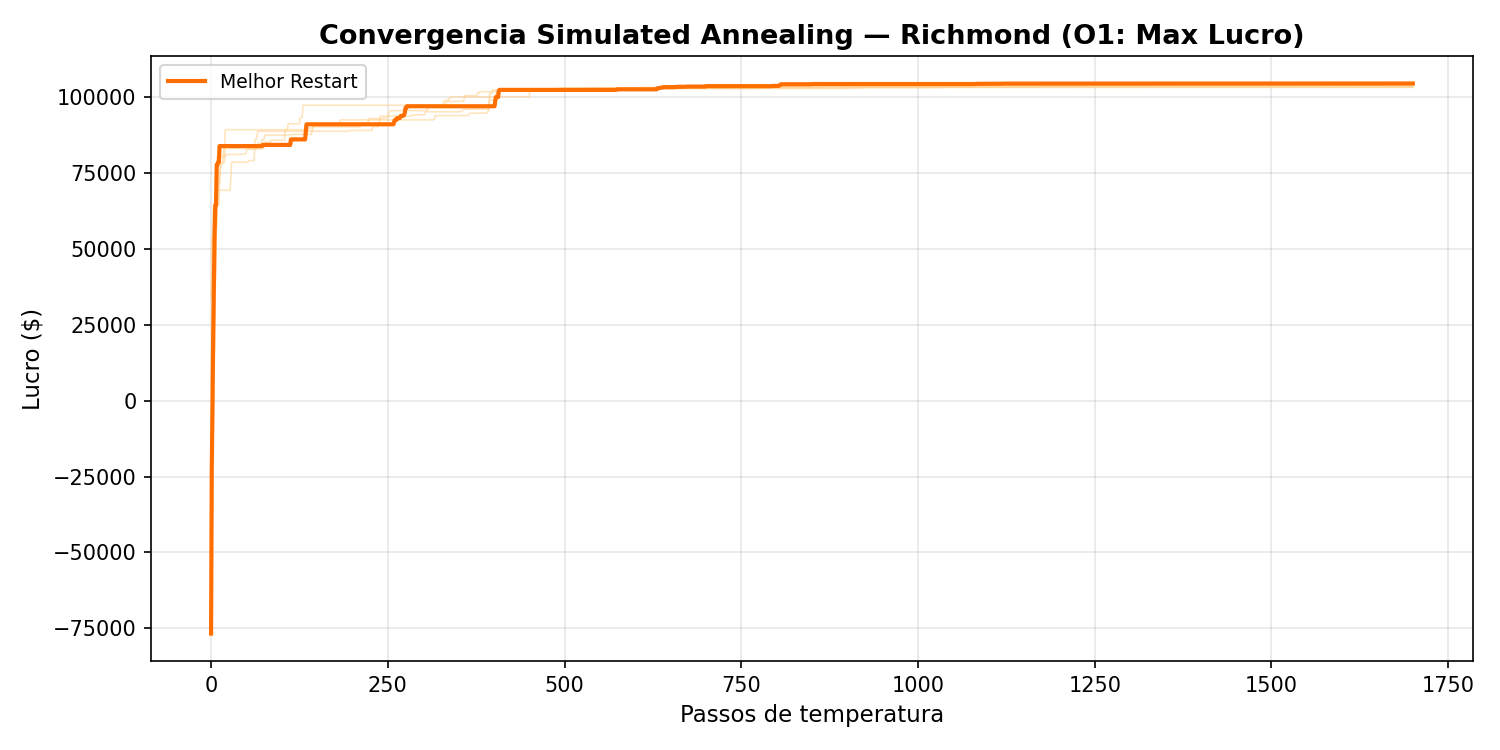

Source data for this figure (header and first rows):
temp_step, best_lucro
0, -76720
1, -22190
2, -2835
3, 20405
4, 36995
5, 55475
6, 64470
7, 64470
8, 77665
9, 77665
10, 78610
11, 78610
12, 83895
13, 83895
14, 83895
15, 83895
16, 83895
17, 83895
18, 83895
19, 83895
20, 83895
21, 83895
22, 83895
23, 83895
24, 83895
25, 83895
26, 83895
27, 83895
28, 83895
29, 83895
30, 83895
31, 83895
32, 83895
33, 83895
34, 83895
35, 83895
36, 83895
37, 83895
38, 83895
39, 83895
40, 83895
41, 83895
42, 83895
43, 83895
44, 83895
45, 83895
46, 83895
47, 83895
48, 83895
49, 83895
50, 83895
51, 83895
52, 83895
53, 83895
54, 83895
55, 83895
56, 83895
57, 83895
58, 83895
59, 83895
... 1,641 more rows
